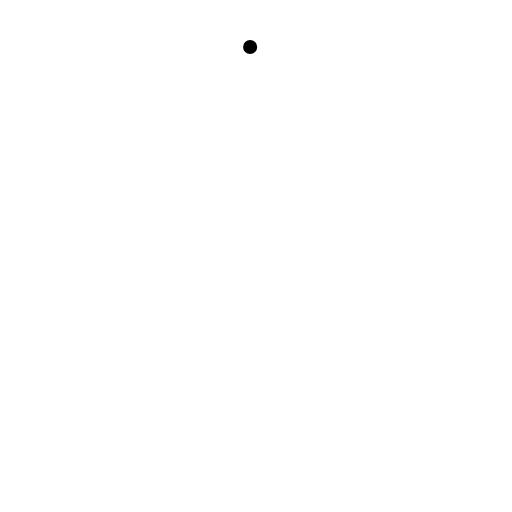
t = 0.00 s
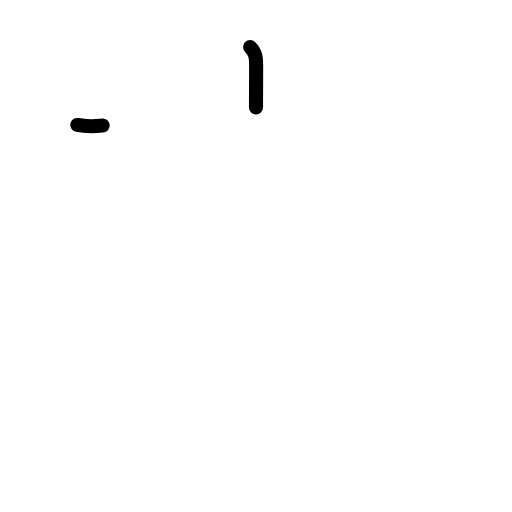
t = 1.17 s
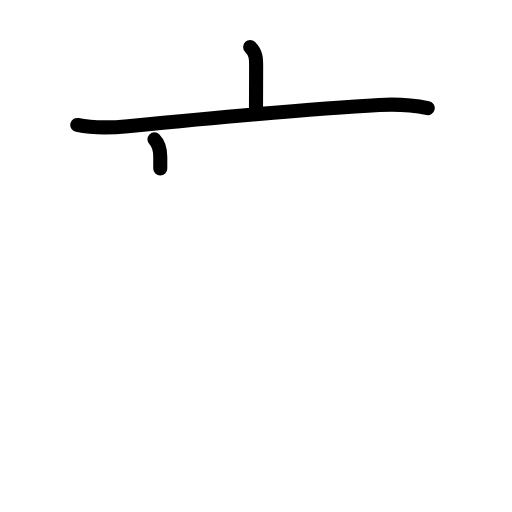
t = 2.38 s
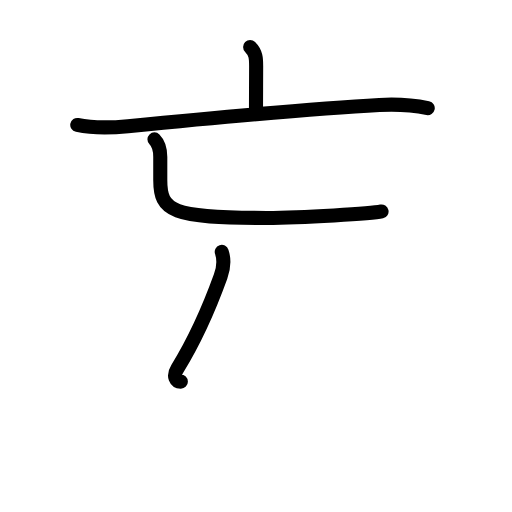
t = 3.60 s
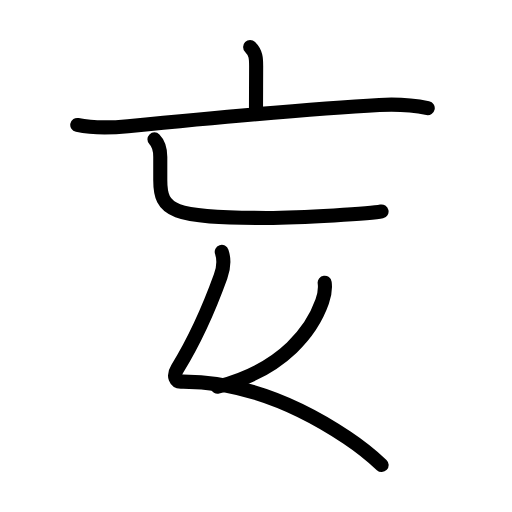
t = 4.75 s
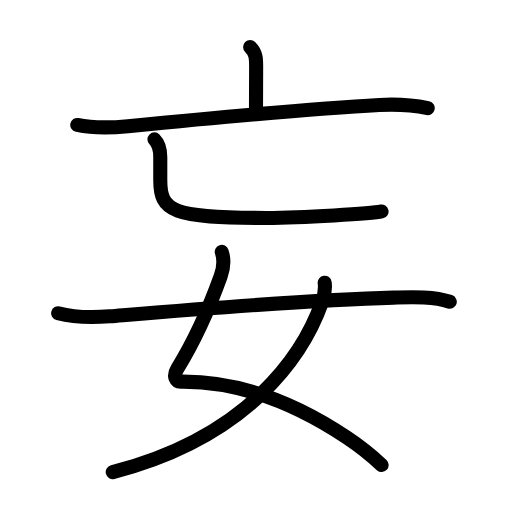
t = 6.00 s

The animated SVG that drew these frames (rendered in a browser with its animation timeline set to each time). Animation: 24 SMIL elements (animate=24); one cycle of 6.00 s.

<?xml version="1.0" encoding="UTF-8"?>
<!--
AniKanjiVG is licensed by CC-BY-SA Paul C. Sommerhoff (https://bitbucket.org/sommerhoff/anikanjivg).
AniKanjiVG uses KanjiVG which is licensed by CC-BY-SA Ulrich Apel (http://kanjivg.tagaini.net).
See also http://creativecommons.org/licenses/by-sa/3.0/
-->
<svg xmlns:kvg='http://kanjivg.tagaini.net' xmlns='http://www.w3.org/2000/svg' width='109' height='109' viewBox='0 0 109 109' style='fill:none;stroke:#000000;stroke-width:3;stroke-linecap:round;stroke-linejoin:round;' id="kvg:kanji_05984"><g id="kvg:05984" kvg:element="妄"><g id="kvg:05984-g1" kvg:element="亡" kvg:position="top" kvg:phon="亡"><g id="kvg:05984-g2" kvg:element="亠" kvg:radical="nelson"><path id="kvg:05984-s1" kvg:type="㇑a" d="M53.25,9.99c1.25,1.25,1.28,2.51,1.28,4.04c0,3.93-0.03,5.09-0.03,8.87"><animate attributeName="d" begin="0.0s" dur="0.5s" from="M53.25,9.99C53.25,9.99,53.25,9.99,53.25,9.99" to="M53.25,9.99c1.25,1.25,1.28,2.51,1.28,4.04" />
<animate attributeName="d" begin="0.5s" dur="0.5s" from="M53.25,9.99c1.25,1.25,1.28,2.51,1.28,4.04c0,0,0,0,0,0,0" to="M53.25,9.99c1.25,1.25,1.28,2.51,1.28,4.04c0,3.93-0.03,5.09-0.03,8.87" />
</path>
<g id="kvg:05984-g3" kvg:element="匸" kvg:part="1" kvg:variant="true" kvg:original="匚"><path id="kvg:05984-s2" kvg:type="㇐" d="M16.45,26.6c3.8,0.78,7.11,0.62,10.8,0.26c12.84-1.25,39.27-3.76,53.51-4.51c3.36-0.18,7.12,0.02,10.3,0.67"><animate attributeName="d" begin="1.0s" dur="0.3333333333333333s" from="M16.45,26.6C16.45,26.6,16.45,26.6,16.45,26.6" to="M16.45,26.6c3.8,0.78,7.11,0.62,10.8,0.26" />
<animate attributeName="d" begin="1.3333333333333333s" dur="0.3333333333333333s" from="M16.45,26.6c3.8,0.78,7.11,0.62,10.8,0.26c0,0,0,0,0,0,0" to="M16.45,26.6c3.8,0.78,7.11,0.62,10.8,0.26c12.84-1.25,39.27-3.76,53.51-4.51" />
<animate attributeName="d" begin="1.6666666666666665s" dur="0.3333333333333333s" from="M16.45,26.6c3.8,0.78,7.11,0.62,10.8,0.26c12.84-1.25,39.27-3.76,53.51-4.51c0,0,0,0,0,0,0" to="M16.45,26.6c3.8,0.78,7.11,0.62,10.8,0.26c12.84-1.25,39.27-3.76,53.51-4.51c3.36-0.18,7.12,0.02,10.3,0.67" />
<animate attributeName="d" begin="0s" dur="1.0s" from="M-100,-100" to="M-100,-100" />
</path>
</g>
</g>
<g id="kvg:05984-g4" kvg:element="匸" kvg:part="2" kvg:variant="true" kvg:original="匚"><path id="kvg:05984-s3" kvg:type="㇄a" d="M32.88,29.67c0.85,0.85,1.24,2.08,1.24,3.73c0,1.1,0,2.6,0,4.93c0,6.67,2.39,8.07,22.64,8.07c7.6,0,22.46-0.93,24.47-1.38"><animate attributeName="d" begin="2.0s" dur="0.25s" from="M32.88,29.67C32.88,29.67,32.88,29.67,32.88,29.67" to="M32.88,29.67c0.85,0.85,1.24,2.08,1.24,3.73" />
<animate attributeName="d" begin="2.25s" dur="0.25s" from="M32.88,29.67c0.85,0.85,1.24,2.08,1.24,3.73c0,0,0,0,0,0,0" to="M32.88,29.67c0.85,0.85,1.24,2.08,1.24,3.73c0,1.1,0,2.6,0,4.93" />
<animate attributeName="d" begin="2.5s" dur="0.25s" from="M32.88,29.67c0.85,0.85,1.24,2.08,1.24,3.73c0,1.1,0,2.6,0,4.93c0,0,0,0,0,0,0" to="M32.88,29.67c0.85,0.85,1.24,2.08,1.24,3.73c0,1.1,0,2.6,0,4.93c0,6.67,2.39,8.07,22.64,8.07" />
<animate attributeName="d" begin="2.75s" dur="0.25s" from="M32.88,29.67c0.85,0.85,1.24,2.08,1.24,3.73c0,1.1,0,2.6,0,4.93c0,6.67,2.39,8.07,22.64,8.07c0,0,0,0,0,0,0" to="M32.88,29.67c0.85,0.85,1.24,2.08,1.24,3.73c0,1.1,0,2.6,0,4.93c0,6.67,2.39,8.07,22.64,8.07c7.6,0,22.46-0.93,24.47-1.38" />
<animate attributeName="d" begin="0s" dur="2.0s" from="M-100,-100" to="M-100,-100" />
</path>
</g>
</g>
<g id="kvg:05984-g5" kvg:element="女" kvg:position="bottom" kvg:radical="tradit"><path id="kvg:05984-s4" kvg:type="㇛" d="M47.21,53.62c0.5,1.5,0.4,3.46-0.25,5.25c-2.08,5.76-4.71,12.33-9.21,19.63c-1,1.62-0.28,2.76,0.75,2.75C51,81.12,63,85.89,73.88,93.17c2.62,1.75,5.09,3.7,7.37,5.83"><animate attributeName="d" begin="3.0s" dur="0.2s" from="M47.21,53.62C47.21,53.62,47.21,53.62,47.21,53.62" to="M47.21,53.62c0.5,1.5,0.4,3.46-0.25,5.25" />
<animate attributeName="d" begin="3.2s" dur="0.2s" from="M47.21,53.62c0.5,1.5,0.4,3.46-0.25,5.25c0,0,0,0,0,0,0" to="M47.21,53.62c0.5,1.5,0.4,3.46-0.25,5.25c-2.08,5.76-4.71,12.33-9.21,19.63" />
<animate attributeName="d" begin="3.4s" dur="0.2s" from="M47.21,53.62c0.5,1.5,0.4,3.46-0.25,5.25c-2.08,5.76-4.71,12.33-9.21,19.63c0,0,0,0,0,0,0" to="M47.21,53.62c0.5,1.5,0.4,3.46-0.25,5.25c-2.08,5.76-4.71,12.33-9.21,19.63c-1,1.62-0.28,2.76,0.75,2.75" />
<animate attributeName="d" begin="3.6s" dur="0.2s" from="M47.21,53.62c0.5,1.5,0.4,3.46-0.25,5.25c-2.08,5.76-4.71,12.33-9.21,19.63c-1,1.62-0.28,2.76,0.75,2.75c0,0,0,0,0,0,0" to="M47.21,53.62c0.5,1.5,0.4,3.46-0.25,5.25c-2.08,5.76-4.71,12.33-9.21,19.63c-1,1.62-0.28,2.76,0.75,2.75C51,81.12,63,85.89,73.88,93.17" />
<animate attributeName="d" begin="3.8s" dur="0.2s" from="M47.21,53.62c0.5,1.5,0.4,3.46-0.25,5.25c-2.08,5.76-4.71,12.33-9.21,19.63c-1,1.62-0.28,2.76,0.75,2.75C51,81.12,63,85.89,73.88,93.17c0,0,0,0,0,0,0" to="M47.21,53.62c0.5,1.5,0.4,3.46-0.25,5.25c-2.08,5.76-4.71,12.33-9.21,19.63c-1,1.62-0.28,2.76,0.75,2.75C51,81.12,63,85.89,73.88,93.17c2.62,1.75,5.09,3.7,7.37,5.83" />
<animate attributeName="d" begin="0s" dur="3.0s" from="M-100,-100" to="M-100,-100" />
</path>
<path id="kvg:05984-s5" kvg:type="㇒" d="M69.12,60.18c0.13,0.97-0.02,2.59-0.52,4C64.6,75.58,53,93,24,100.5"><animate attributeName="d" begin="4.0s" dur="0.5s" from="M69.12,60.18C69.12,60.18,69.12,60.18,69.12,60.18" to="M69.12,60.18c0.13,0.97-0.02,2.59-0.52,4" />
<animate attributeName="d" begin="4.5s" dur="0.5s" from="M69.12,60.18c0.13,0.97-0.02,2.59-0.52,4c0,0,0,0,0,0,0" to="M69.12,60.18c0.13,0.97-0.02,2.59-0.52,4C64.6,75.58,53,93,24,100.5" />
<animate attributeName="d" begin="0s" dur="4.0s" from="M-100,-100" to="M-100,-100" />
</path>
<path id="kvg:05984-s6" kvg:type="㇐" d="M12.38,66.68c3.65,0.98,7.24,0.96,11,0.66c18.71-1.54,42.18-3.53,60.37-3.98c3.73-0.09,8.4-0.31,12,0.89"><animate attributeName="d" begin="5.0s" dur="0.3333333333333333s" from="M12.38,66.68C12.38,66.68,12.38,66.68,12.38,66.68" to="M12.38,66.68c3.65,0.98,7.24,0.96,11,0.66" />
<animate attributeName="d" begin="5.333333333333333s" dur="0.3333333333333333s" from="M12.38,66.68c3.65,0.98,7.24,0.96,11,0.66c0,0,0,0,0,0,0" to="M12.38,66.68c3.65,0.98,7.24,0.96,11,0.66c18.71-1.54,42.18-3.53,60.37-3.98" />
<animate attributeName="d" begin="5.666666666666667s" dur="0.3333333333333333s" from="M12.38,66.68c3.65,0.98,7.24,0.96,11,0.66c18.71-1.54,42.18-3.53,60.37-3.98c0,0,0,0,0,0,0" to="M12.38,66.68c3.65,0.98,7.24,0.96,11,0.66c18.71-1.54,42.18-3.53,60.37-3.98c3.73-0.09,8.4-0.31,12,0.89" />
<animate attributeName="d" begin="0s" dur="5.0s" from="M-100,-100" to="M-100,-100" />
</path>
</g>
</g>
</svg>
